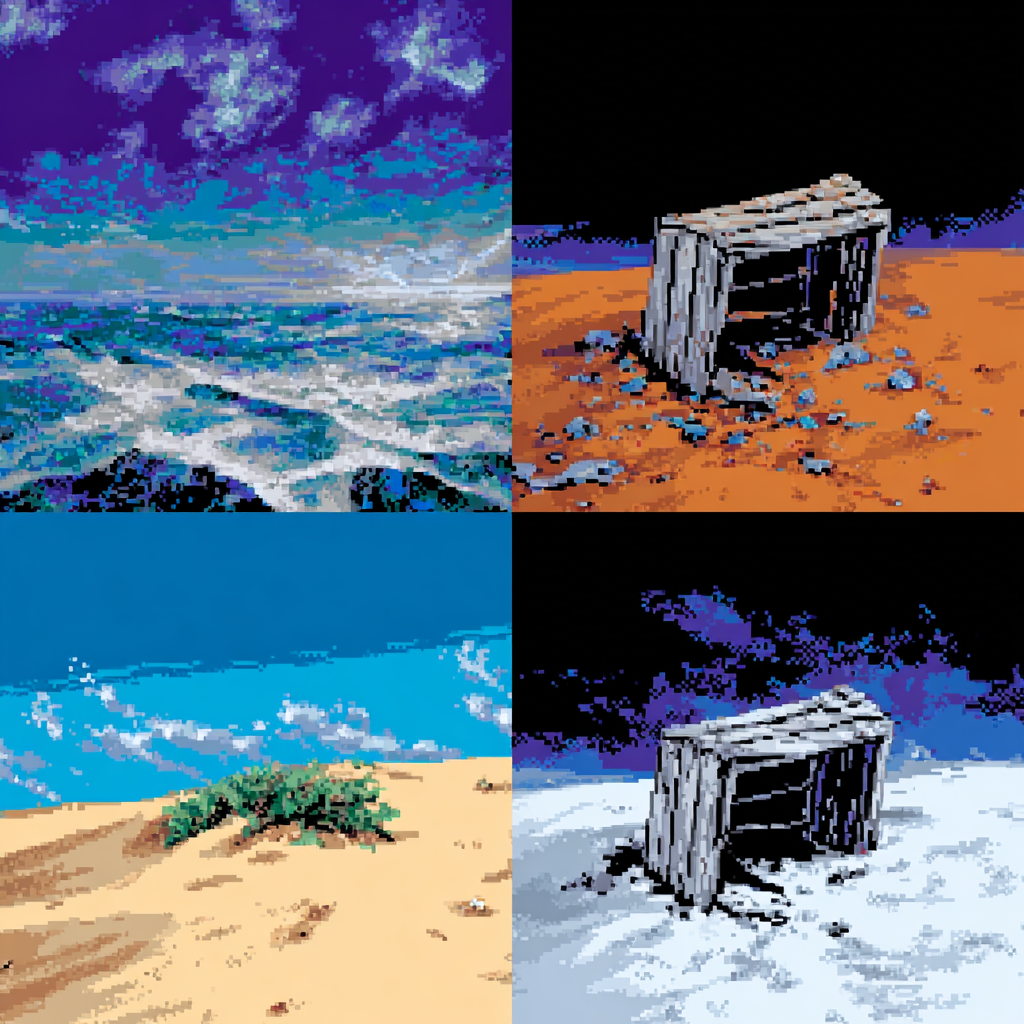
Generation parameters embedded in this image by Midjourney (PNG 'Description' text chunk):
a 4-image grid showing 4 different variations of this image: Crate half-buried under shifting sand --profile [redacted] qher4uo --v 7 Job ID: 83ee0225-1fd9-4511-a0c8-6a70d20c6747